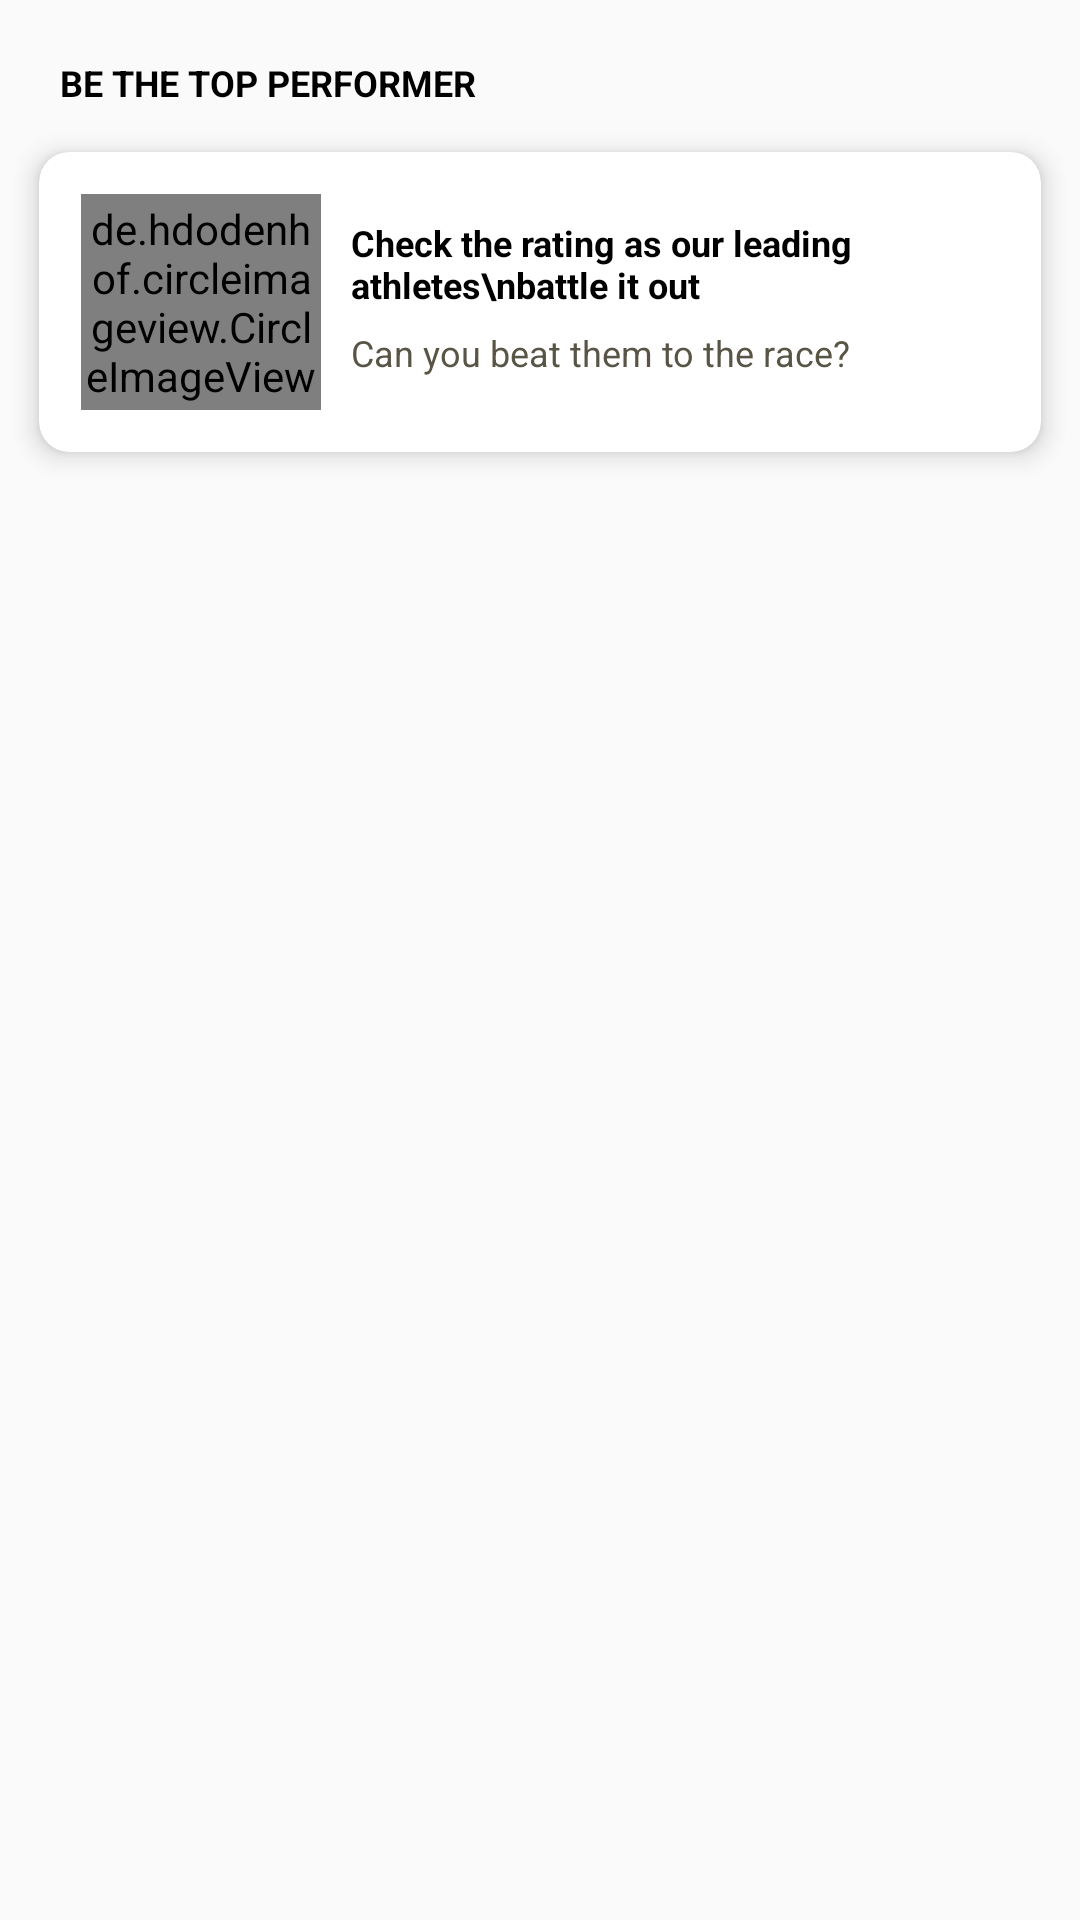

Write the Android layout XML for this screen, with the resource values it uses.
<!-- AndroidManifest.xml: application theme NoActionBar -->
<!-- res/layout/layout_home_rv_be_top_performer.xml -->
<?xml version="1.0" encoding="utf-8"?>
<android.support.constraint.ConstraintLayout
        xmlns:android="http://schemas.android.com/apk/res/android"
        xmlns:app="http://schemas.android.com/apk/res-auto"
        android:layout_width="match_parent"
        android:paddingStart="5dp"
        android:paddingEnd="5dp"
        android:paddingLeft="5dp"
        android:paddingRight="5dp"
        android:layout_height="wrap_content">

    <android.support.v7.widget.AppCompatTextView
            android:id="@+id/tvBeTopPerformer"
            app:layout_constraintTop_toTopOf="parent"
            app:layout_constraintStart_toStartOf="parent"
            android:layout_margin="15dp"
            style="@style/common_txt_style"
            android:textColor="@android:color/black"
            android:layout_width="wrap_content"
            app:textAllCaps="true"
            android:textStyle="bold"
            android:layout_height="25dp"
            android:text="Be the Top performer"/>
    <android.support.v7.widget.CardView
            android:layout_width="match_parent"
            android:layout_height="wrap_content"
            app:layout_constraintTop_toBottomOf="@+id/tvBeTopPerformer"
            app:layout_constraintStart_toStartOf="parent"
            app:layout_constraintEnd_toEndOf="parent"
            app:cardElevation="5dp"
            app:cardUseCompatPadding="true"
            app:cardPreventCornerOverlap="true"
            app:cardCornerRadius="10dp">
        <RelativeLayout
                android:id="@+id/layoutText"
                android:layout_width="wrap_content"
                android:layout_height="100dp"
                android:orientation="vertical"
                android:padding="10dp"
                app:layout_constraintTop_toTopOf="parent"
                app:layout_constraintStart_toStartOf="parent">


            <de.hdodenhof.circleimageview.CircleImageView
                    android:id="@+id/ivIcon"
                    android:layout_width="80dp"
                    android:layout_height="80dp"
                    android:src="@drawable/user_image3"
                    app:civ_border_width="3dp"
                    android:layout_margin="4dp"
                    app:civ_border_color="@color/colorLightBlack"/>

            <android.support.v7.widget.AppCompatTextView
                    style="@style/common_txt_style"
                    android:layout_toEndOf="@+id/ivIcon"
                    android:layout_alignParentTop="true"
                    android:layout_marginStart="6dp"
                    android:textStyle="bold"
                    android:layout_marginTop="12dp"
                    android:layout_height="wrap_content"
                    android:layout_width="match_parent"
                    android:text="Check the rating as our leading athletes\nbattle it out"/>
            <android.support.v7.widget.AppCompatTextView
                    style="@style/common_txt_style"
                    android:layout_height="wrap_content"
                    android:layout_alignParentBottom="true"
                    android:layout_width="match_parent"
                    android:layout_marginStart="6dp"
                    android:textColor="@color/colorLightBlack"
                    android:layout_marginBottom="15dp"
                    android:layout_toEndOf="@+id/ivIcon"
                    android:text="Can you beat them to the race?"/>

        </RelativeLayout>
    </android.support.v7.widget.CardView>

</android.support.constraint.ConstraintLayout>
<!-- resources referenced by this layout -->
<resources>
  <color name="colorLightBlack">#595546</color>
  <!-- drawable user_image3: jpg bitmap (drawable, 440120 bytes) -->
  <style name="common_txt_style" parent="android:style/Widget.TextView">
          <item name="android:textSize">12sp</item>
          <item name="android:textColor">@android:color/black</item>
          <item name="android:layout_height">35dp</item>
          <item name="android:layout_width">match_parent</item>
          <item name="android:gravity">center_vertical</item>
      </style>
  <style name="NoActionBar" parent="Theme.AppCompat.Light.NoActionBar">
          <item name="android:windowActionBar">false</item>
          <item name="android:windowNoTitle">true</item>
  
          <item name="android:actionBarTheme">@null</item>
  
          <item name="colorPrimary">@color/colorPrimary</item>
            <item name="colorPrimaryDark">@color/colorPrimaryDark</item>
          <item name="colorAccent">@color/colorAccent</item>
  
      </style>
  <color name="colorPrimary">#008577</color>
  <color name="colorPrimaryDark">#FF070707</color>
  <color name="colorAccent">#D81B60</color>
</resources>
